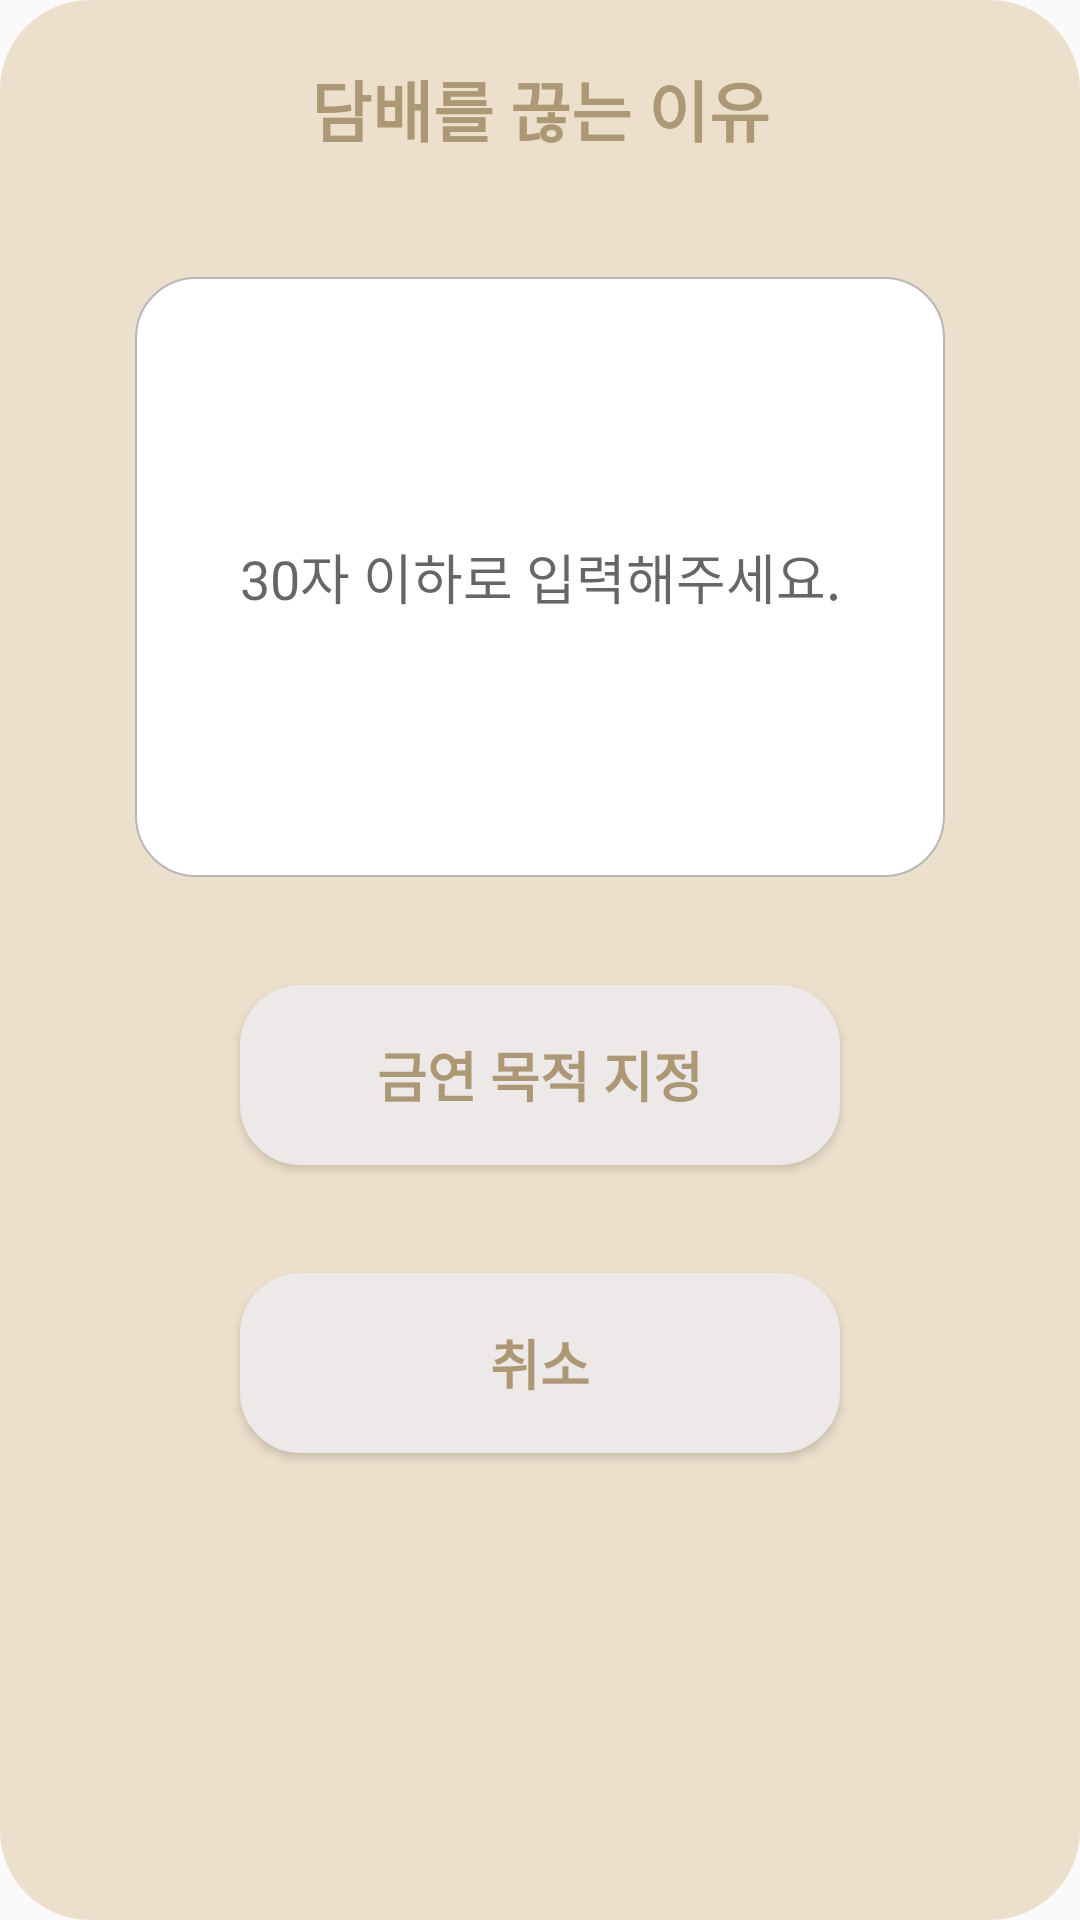

Write the Android layout XML for this screen, with the resource values it uses.
<!-- AndroidManifest.xml: application theme Theme.AppCompat.Light.NoActionBar -->
<!-- res/layout/purpose.xml -->
<?xml version="1.0" encoding="utf-8"?>
<LinearLayout xmlns:android="http://schemas.android.com/apk/res/android"
    android:layout_width="match_parent"
    android:layout_height="match_parent"
    android:orientation="vertical"
    android:background="@drawable/dialog_radius">

    <TextView
        android:id="@+id/textView8843"
        style="@style/title_name"
        android:layout_width="match_parent"
        android:layout_height="wrap_content"
        android:gravity="center"
        android:paddingTop="20dp"
        android:paddingBottom="20dp"
        android:text="담배를 끊는 이유"
        android:textColor="@color/textColor"
        android:textStyle="bold" />
    <LinearLayout
        android:layout_marginTop="20dp"
        android:layout_width="match_parent"
        android:gravity="center"
        android:orientation="horizontal"
        android:weightSum="8"
        android:layout_height="wrap_content">

        <LinearLayout
            android:layout_width="0dp"
            android:layout_height="wrap_content"
            android:layout_weight="1"/>

    <EditText
        android:id="@+id/inputGoal"
        android:background="@drawable/round_edittext"
        android:layout_width="0dp"
        android:layout_weight="6"
        android:maxLines="3"
        android:maxLength="30"
        android:padding="5dp"
        android:hint="30자 이하로 입력해주세요."
        android:layout_height="200dp"
        android:gravity="center" />

        <LinearLayout
            android:layout_width="0dp"
            android:layout_height="wrap_content"
            android:layout_weight="1"/>

    </LinearLayout>

    <Button
        android:id="@+id/apply2"
        style="@style/bold_theme"
        android:layout_width="200dp"
        android:layout_height="@dimen/find_textInput_Button_height"
        android:layout_gravity="center"
        android:layout_marginTop="36dp"
        android:background="@drawable/all_btn"
        android:text="금연 목적 지정"
        android:textColor="@color/textColor"
        android:textSize="@dimen/find_button_text_size" />

    <Button
        android:id="@+id/cancelP"
        style="@style/bold_theme"
        android:layout_width="200dp"
        android:layout_height="@dimen/find_textInput_Button_height"
        android:layout_gravity="center"
        android:layout_marginTop="36dp"
        android:layout_marginBottom="36dp"
        android:background="@drawable/all_btn"
        android:text="취소"
        android:textColor="@color/textColor"
        android:textSize="@dimen/find_button_text_size" />


</LinearLayout>
<!-- resources referenced by this layout -->
<resources>
  <color name="textColor">#AC9874</color> //글씨색 //게이지 안채워진 부분
  <dimen name="find_button_text_size">18sp</dimen> //버튼 텍스트 사이즈
  <dimen name="find_textInput_Button_height">60dp</dimen> // 입력창과 버튼 세로 사이즈
  <!-- drawable all_btn (drawable) -->
  <?xml version="1.0" encoding="utf-8"?>
  <shape xmlns:android="http://schemas.android.com/apk/res/android"
      android:padding="10dp"
      android:shape="rectangle" >
      <solid android:color="@color/background" />
      <stroke android:width="100dp"
          android:color="@color/background" />
      <corners
          android:bottomLeftRadius="20dp"
          android:bottomRightRadius="20dp"
          android:topLeftRadius="20dp"
          android:topRightRadius="20dp" />
      <stroke android:width="0.6dp"></stroke>
  </shape>
  <!-- drawable dialog_radius (drawable) -->
  <?xml version="1.0" encoding="utf-8"?>
  <shape xmlns:android="http://schemas.android.com/apk/res/android">
      <solid android:color="@color/baseColor" />
      <corners android:radius="30dp"/>
  </shape>
  <!-- drawable round_edittext (drawable) -->
  <?xml version="1.0" encoding="utf-8"?>
  <shape xmlns:android="http://schemas.android.com/apk/res/android"
      android:shape="rectangle" android:padding="10dp">
      <solid android:color="#ffffff"/>
  
  
      <stroke
          android:width="2px"
          android:color="#b7b7b7" />
  
  
      <corners
          android:bottomRightRadius="20dp"
          android:bottomLeftRadius="20dp"
          android:topLeftRadius="20dp"
          android:topRightRadius="20dp"/>
  </shape>
  <style name="bold_theme">
          <item name="android:textStyle">bold</item>
      </style>
  <style name="title_name">
          <item name="android:textSize">22sp</item>
          <item name="android:textStyle">bold</item>
      </style>
  
      !-- 아이디 비밀번호 입력창 눌렀을시에 부동힌트 색깔--!
  <color name="background">#EDE9E9</color> //명언판 //버튼
  <color name="baseColor">#ECDFCB</color> //바탕화면
</resources>
